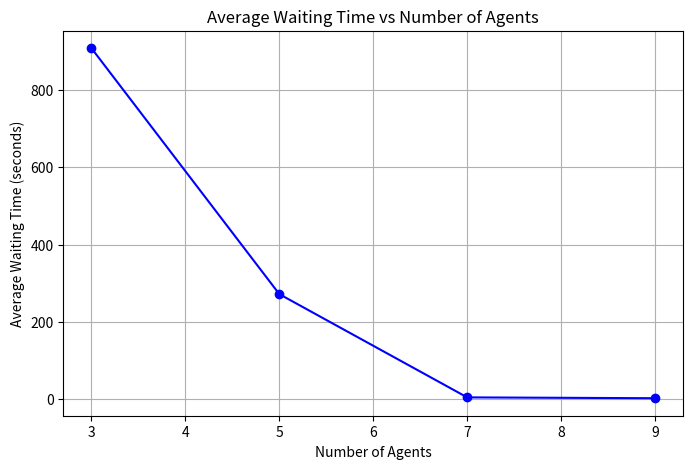
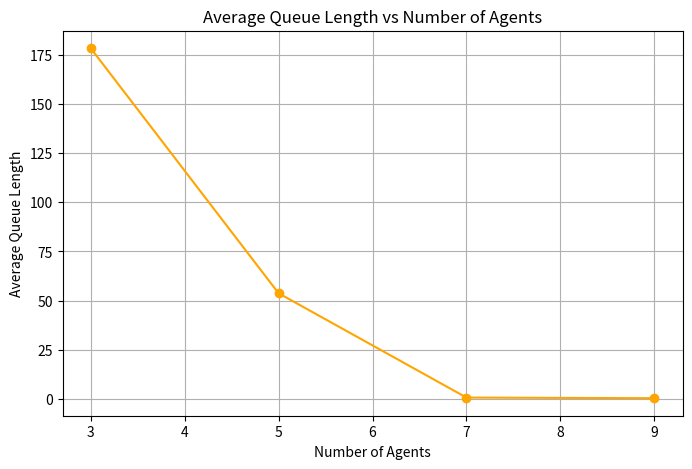
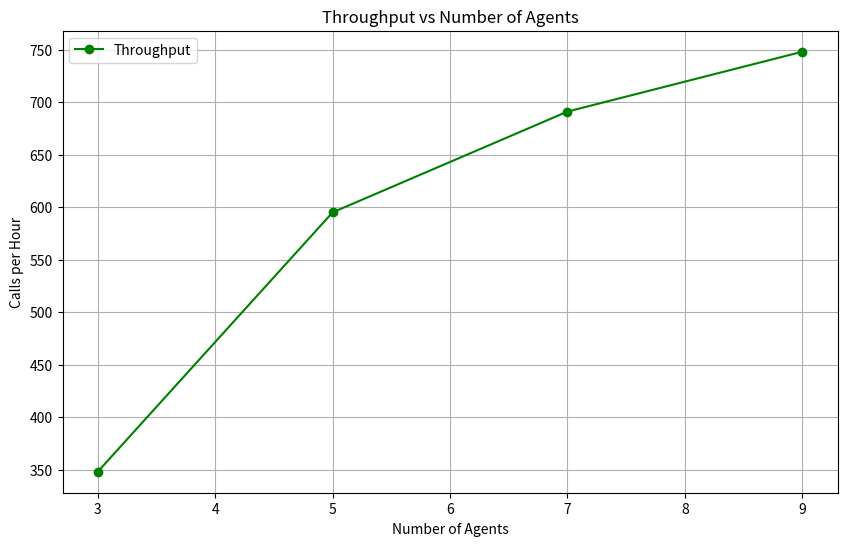
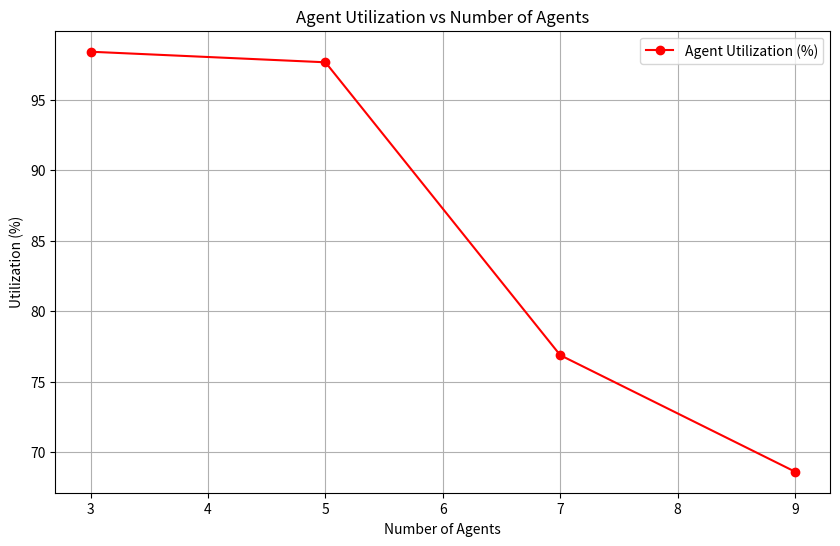

Write Python code to recreate these figures, in order.
import random # for random number generation
import csv  # for CSV file operations
import math # for mathematical functions
import pandas as pd  # for data manipulation and analysis
import matplotlib.pyplot as plt  # for plotting graphs
import os  # for interacting with the operating system


# Ensure output directories exist
os.makedirs("results", exist_ok=True)
os.makedirs("dataset", exist_ok=True)

# CONFIGURATION PARAMETERS
SIMULATION_TIME = 3600  # seconds (1 hour)
CALL_ARRIVAL_RATE = 0.2  # average 0.2 calls/sec
SERVICE_TIME_MEAN = 30   # average call service time (seconds)
NUM_AGENTS_LIST = [3, 5, 7, 9]  # Scenarios to test

# HELPER FUNCTIONS
def exponential(mean):
    """Generate an exponentially distributed random variable."""
    return random.expovariate(1 / mean)

def poisson_next_arrival(rate):
    """Generate next arrival time from exponential distribution."""
    return random.expovariate(rate)

# SIMULATION FUNCTION
def run_simulation(num_agents):  # Simulate call center with given number of agents
    current_time = 0  # in seconds
    next_arrival = poisson_next_arrival(CALL_ARRIVAL_RATE)  # time of next call arrival
    agents = [0] * num_agents  # When each agent becomes free
    queue = []  # Call queue
    dataset = []  # To store simulation data
    call_id = 0   # Unique call identifier

    while current_time < SIMULATION_TIME:
        # Handle arrivals
        if next_arrival <= current_time:
            call_id += 1
            queue.append((call_id, current_time))
            next_arrival += poisson_next_arrival(CALL_ARRIVAL_RATE)

        # Assign calls to free agents
        for agent_id in range(num_agents):
            if agents[agent_id] <= current_time and queue:  # Agent is free and there are calls waiting
                call, arrival_time = queue.pop(0)   # Get next call from queue
                waiting_time = current_time - arrival_time   # Calculate waiting time
                service_time = exponential(SERVICE_TIME_MEAN)  # Generate service time
                service_end = current_time + service_time # Calculate service end time
                agents[agent_id] = service_end  # Update agent's next free time

                dataset.append({
                    "Call_ID": call,  # Unique call identifier
                    "Arrival_Time": round(arrival_time, 2),  # Round to 2 decimal places
                    "Service_Start_Time": round(current_time, 2), 
                    "Service_End_Time": round(service_end, 2),
                    "Waiting_Time": round(waiting_time, 2),
                    "Service_Duration": round(service_time, 2),
                    "Agent_ID": agent_id + 1, # 1-based agent ID
                    "Queue_Length_On_Arrival": len(queue)  # Queue length when call arrived
                })

        current_time += 1  # advance time step

    return dataset

# PERFORMANCE METRIC CALCULATIONS
def calculate_metrics(data, num_agents):
    df = pd.DataFrame(data)
    total_calls = len(df)
    avg_waiting_time = df["Waiting_Time"].mean()
    avg_queue_length = df["Queue_Length_On_Arrival"].mean()
    throughput = total_calls / (SIMULATION_TIME / 3600)

    # Agent utilization = (sum of all service times) / (num_agents * total simulation time)
    total_service_time = df["Service_Duration"].sum()
    utilization = total_service_time / (num_agents * SIMULATION_TIME)

    metrics = {
        "Agents": num_agents,
        "Average_Waiting_Time (s)": round(avg_waiting_time, 2),
        "Average_Queue_Length": round(avg_queue_length, 2),
        "Throughput (calls/hour)": round(throughput, 2),
        "Agent_Utilization (%)": round(utilization * 100, 2)
    }
    return metrics

# MAIN SIMULATION & ANALYSIS LOOP
all_metrics = []

for num_agents in NUM_AGENTS_LIST:
    print(f"\nRunning simulation for {num_agents} agents...")
    data = run_simulation(num_agents)

    # Save dataset to CSV in "dataset" directory
    filename = f"dataset/simulation_results_{num_agents}_agents.csv"
    pd.DataFrame(data).to_csv(filename, index=False)
    print(f"Saved dataset: {filename} ({len(data)} records)")

    # Calculate metrics
    metrics = calculate_metrics(data, num_agents)
    all_metrics.append(metrics)

# SHOW PERFORMANCE SUMMARY
results_df = pd.DataFrame(all_metrics)
print("\nPERFORMANCE SUMMARY:")
print(results_df.to_string(index=False))

# PLOT GRAPHS (save to "results" folder)
#  Average Waiting Time vs Number of Agents
plt.figure(figsize=(8, 5))
plt.plot(results_df["Agents"], results_df["Average_Waiting_Time (s)"], marker='o', color='blue')
plt.title("Average Waiting Time vs Number of Agents")
plt.xlabel("Number of Agents")
plt.ylabel("Average Waiting Time (seconds)")
plt.grid(True)
plt.savefig("results/waiting_time_vs_agents.png", dpi=300)
plt.show()

#  Average Queue Length vs Number of Agents
plt.figure(figsize=(8, 5))
plt.plot(results_df["Agents"], results_df["Average_Queue_Length"], marker='o', color='orange')
plt.title("Average Queue Length vs Number of Agents")
plt.xlabel("Number of Agents")
plt.ylabel("Average Queue Length")
plt.grid(True)
plt.savefig("results/queue_length_vs_agents.png", dpi=300)
plt.show()

#  Throughput vs Number of Agents
plt.figure(figsize=(10, 6))
plt.plot(results_df["Agents"], results_df["Throughput (calls/hour)"], marker='o', color='green', label='Throughput')
plt.title("Throughput vs Number of Agents")
plt.xlabel("Number of Agents")
plt.ylabel("Calls per Hour")
plt.legend()
plt.grid(True)
plt.savefig("results/throughput.png", dpi=300)
plt.show()

#  Agent Utilization vs Number of Agents
plt.figure(figsize=(10, 6))
plt.plot(results_df["Agents"], results_df["Agent_Utilization (%)"], marker='o', color='red', label='Agent Utilization (%)')
plt.title("Agent Utilization vs Number of Agents")
plt.xlabel("Number of Agents")
plt.ylabel("Utilization (%)")
plt.legend()
plt.grid(True)
plt.savefig("results/utilization.png", dpi=300)
plt.show()

# SAVE SUMMARY TO CSV in "dataset" directory
results_df.to_csv("dataset/performance_summary.csv", index=False)
print("\nAll results saved: dataset/performance_summary.csv, graph images in 'results', and scenario datasets in 'dataset'.")
